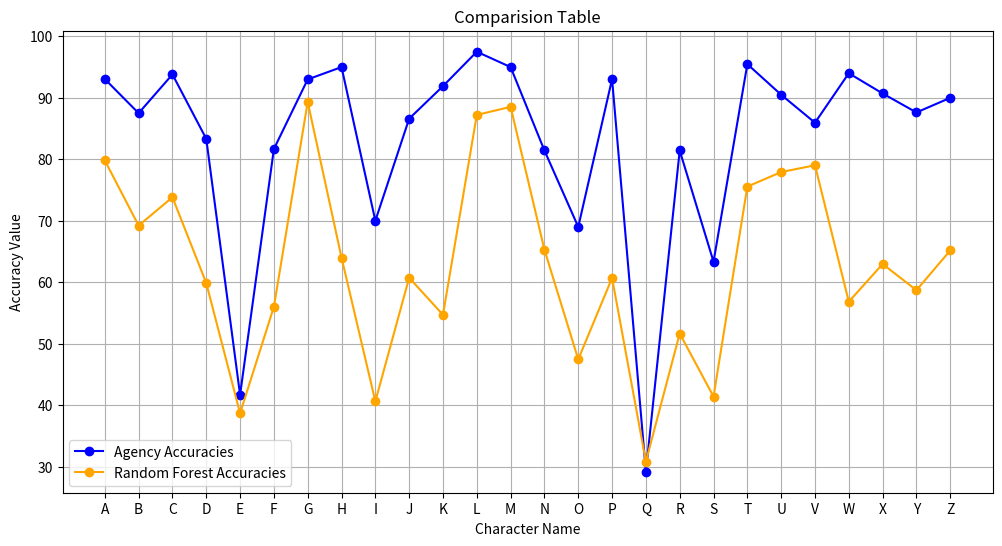

This chart was generated by the following Python code:
import matplotlib.pyplot as plt

# Örnek kümeler (27 elemanlı)
agency_results = [93.06, 87.50, 93.81, 83.33, 41.67, 81.67, 93.00, 95.00, 70.00, 86.61, 91.90, 97.50, 95.00, 81.43, 69.00, 93.04, 29.17, 81.43, 63.33, 95.48, 90.50, 85.95, 94.00, 90.71, 87.62, 90.00]
rf_results = [79.82, 69.21, 73.82, 59.87, 38.67, 56.00, 89.33, 64.00, 40.62, 60.73, 54.70, 87.22, 88.53, 65.28, 47.45, 60.69, 30.83, 51.65, 41.40, 75.56, 77.92, 79.03, 56.83, 62.96, 58.70, 65.17]
x_plot_names = ["A", "B", "C", "D", "E", "F","G","H","I","J","K","L","M","N","O","P","Q","R","S","T","U","V","W","X","Y","Z"]

# İndeksler (1'den 27'ye kadar)
index = list(range(1, 27))

# Grafik oluşturma
plt.figure(figsize=(12, 6))
plt.plot(index, agency_results, marker='o', label='Agency Accuracies', color='blue')
plt.plot(index, rf_results, marker='o', label='Random Forest Accuracies', color='orange')

# Etiketler ve başlık
plt.xticks(ticks=index, labels=x_plot_names)
plt.title('Comparision Table')
plt.xlabel('Character Name')
plt.ylabel('Accuracy Value')
plt.legend()
plt.grid(True)

# Göster
plt.show()
